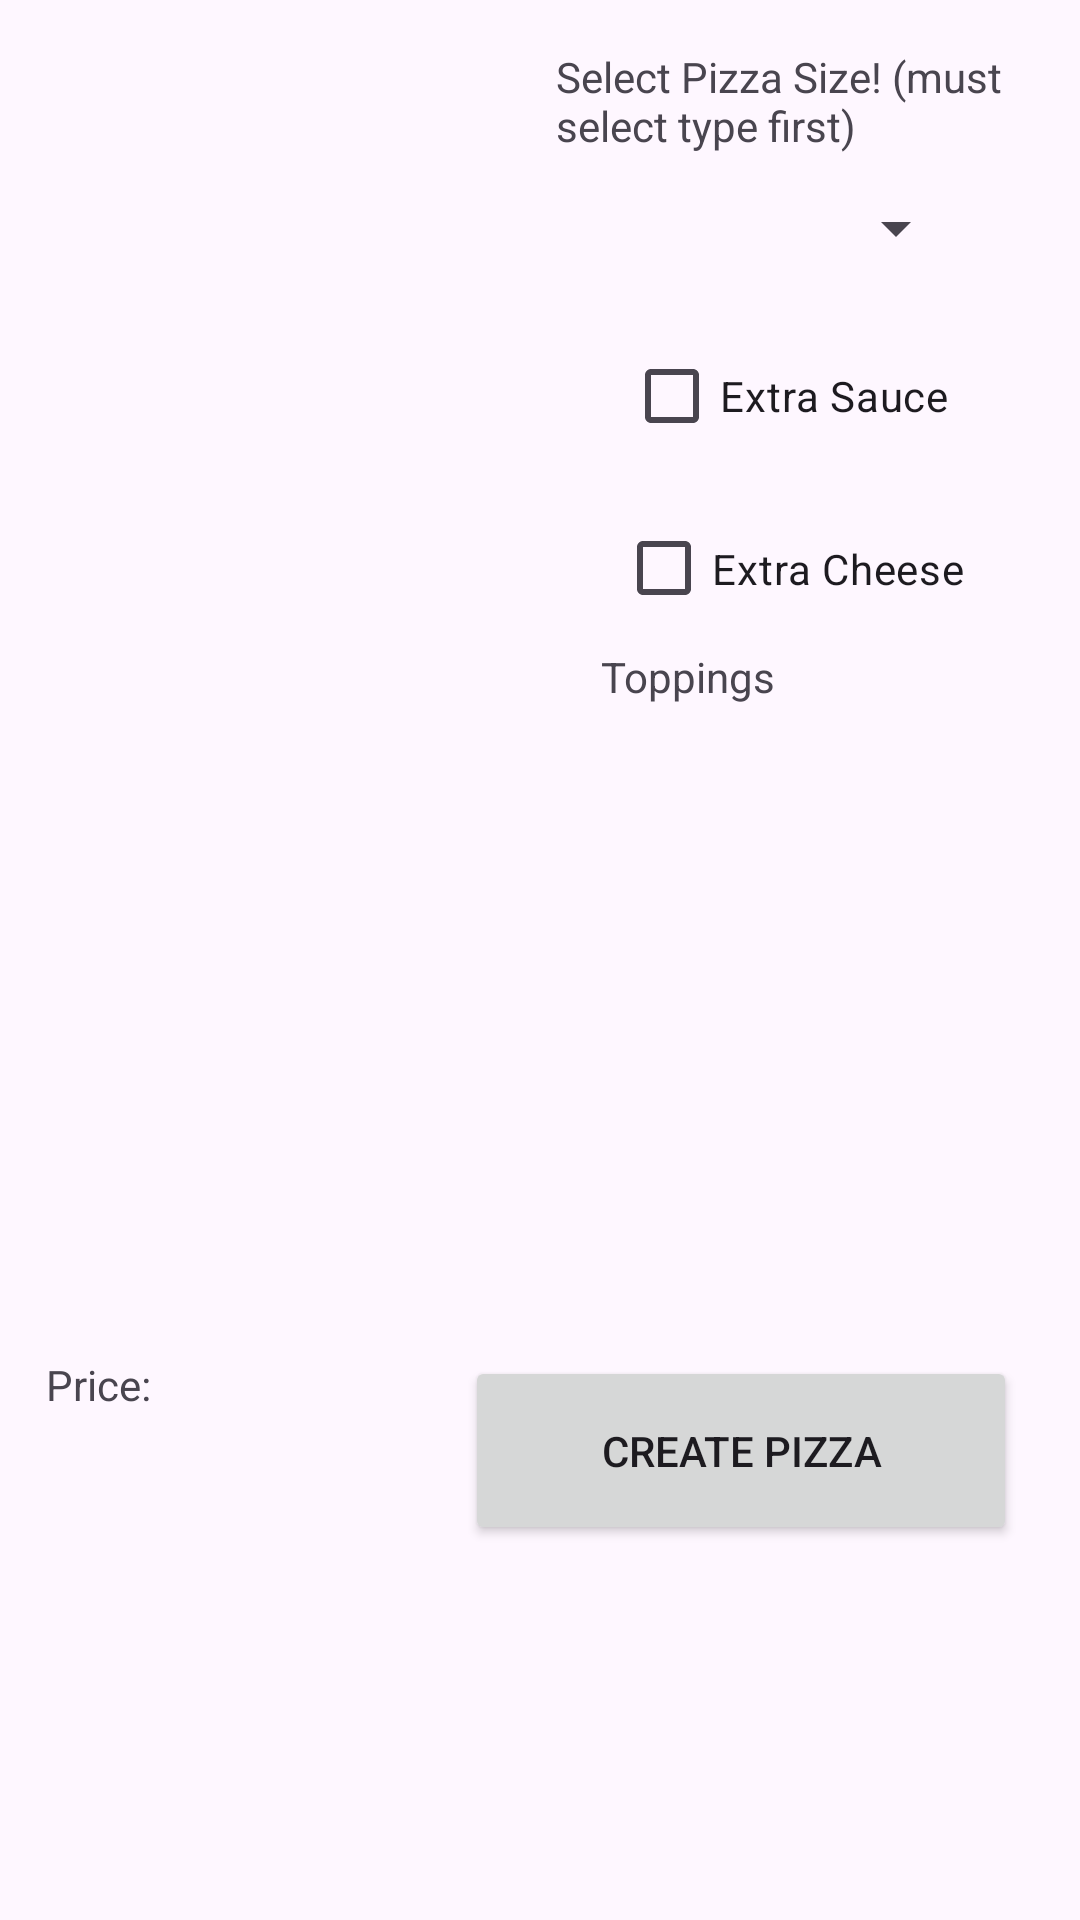

Layout XML and referenced resources for this Android screen:
<!-- AndroidManifest.xml: application theme Theme.AndroidPizza -->
<!-- res/layout/specialty_pizza.xml -->
<?xml version="1.0" encoding="utf-8"?>
<androidx.constraintlayout.widget.ConstraintLayout xmlns:android="http://schemas.android.com/apk/res/android"
    xmlns:app="http://schemas.android.com/apk/res-auto"
    xmlns:tools="http://schemas.android.com/tools"
    android:layout_width="match_parent"
    android:layout_height="match_parent">

    <androidx.recyclerview.widget.RecyclerView
        android:id="@+id/myRecyclerView"
        android:layout_width="204dp"
        android:layout_height="417dp"
        android:layout_marginLeft="16dp"
        android:layout_marginTop="16dp"
        app:layout_constraintBottom_toBottomOf="parent"
        app:layout_constraintEnd_toEndOf="parent"
        app:layout_constraintHorizontal_bias="0.0"
        app:layout_constraintStart_toStartOf="parent"
        app:layout_constraintTop_toTopOf="parent"
        app:layout_constraintVertical_bias="0.0" />

    <ListView
        android:id="@+id/Toppings"
        android:layout_width="150dp"
        android:layout_height="202dp"
        android:layout_marginTop="236dp"
        app:layout_constraintEnd_toEndOf="parent"
        app:layout_constraintHorizontal_bias="0.896"
        app:layout_constraintStart_toStartOf="parent"
        app:layout_constraintTop_toTopOf="@+id/myRecyclerView" />

    <TextView
        android:id="@+id/ToppingLabel"
        android:layout_width="131dp"
        android:layout_height="31dp"
        android:layout_marginTop="216dp"
        android:text="@string/toppings"
        app:layout_constraintEnd_toEndOf="parent"
        app:layout_constraintHorizontal_bias="0.875"
        app:layout_constraintStart_toStartOf="parent"
        app:layout_constraintTop_toTopOf="parent" />

    <Spinner
        android:id="@+id/mySpinner"
        android:layout_width="wrap_content"
        android:layout_height="48dp"
        android:layout_marginTop="52dp"
        app:layout_constraintEnd_toEndOf="parent"
        app:layout_constraintHorizontal_bias="0.88"
        app:layout_constraintStart_toStartOf="parent"
        app:layout_constraintTop_toTopOf="parent" />

    <TextView
        android:id="@+id/textView"
        android:layout_width="166dp"
        android:layout_height="35dp"
        android:layout_marginTop="16dp"
        android:text="@string/pizza_size"
        app:layout_constraintEnd_toEndOf="parent"
        app:layout_constraintHorizontal_bias="0.955"
        app:layout_constraintStart_toStartOf="parent"
        app:layout_constraintTop_toTopOf="parent" />

    <CheckBox
        android:id="@+id/extraSauce"
        android:layout_width="wrap_content"
        android:layout_height="wrap_content"
        android:layout_marginTop="108dp"
        android:text="@string/ex_sauce"
        app:layout_constraintEnd_toEndOf="parent"
        app:layout_constraintHorizontal_bias="0.827"
        app:layout_constraintStart_toStartOf="parent"
        app:layout_constraintTop_toTopOf="parent" />

    <CheckBox
        android:id="@+id/extraCheese"
        android:layout_width="126dp"
        android:layout_height="51dp"
        android:layout_marginTop="164dp"
        android:text="@string/ex_cheese"
        app:layout_constraintEnd_toEndOf="parent"
        app:layout_constraintHorizontal_bias="0.877"
        app:layout_constraintStart_toStartOf="parent"
        app:layout_constraintTop_toTopOf="parent" />

    <Button
        android:id="@+id/PizzaButton"
        android:layout_width="184dp"
        android:layout_height="63dp"
        android:layout_marginTop="452dp"
        android:text="@string/pizza_button"
        app:layout_constraintEnd_toEndOf="parent"
        app:layout_constraintHorizontal_bias="0.881"
        app:layout_constraintStart_toStartOf="parent"
        app:layout_constraintTop_toTopOf="parent" />

    <TextView
        android:id="@+id/Price"
        android:layout_width="144dp"
        android:layout_height="39dp"
        android:layout_marginTop="452dp"
        android:text="@string/price"
        app:layout_constraintEnd_toEndOf="parent"
        app:layout_constraintHorizontal_bias="0.071"
        app:layout_constraintStart_toStartOf="parent"
        app:layout_constraintTop_toTopOf="parent" />

</androidx.constraintlayout.widget.ConstraintLayout>
<!-- resources referenced by this layout -->
<resources>
  <string name="ex_cheese">Extra Cheese</string>
  <string name="ex_sauce">Extra Sauce</string>
  <string name="pizza_button">Create Pizza</string>
  <string name="pizza_size">Select Pizza Size! (must select type first) </string>
  <string name="price">Price: </string>
  <string name="toppings"> Toppings</string>
  <style name="Theme.AndroidPizza" parent="Base.Theme.AndroidPizza" />
  <style name="Base.Theme.AndroidPizza" parent="Theme.Material3.DayNight.NoActionBar">
          
          
      </style>
</resources>
